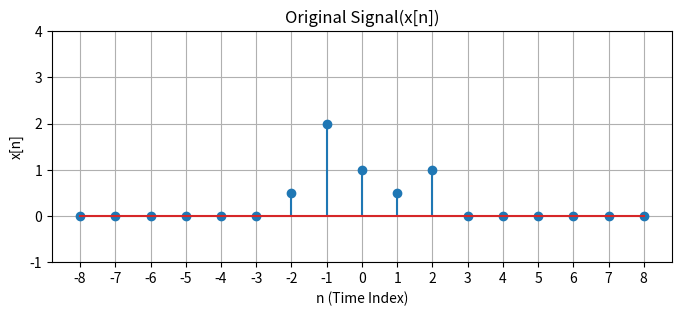

The matplotlib source for this figure: (Note: this script raises an exception after producing the figure.)
import numpy as np
import matplotlib.pyplot as plt
from typing import Tuple

INF = 8

def plot(
        signal, 
        title=None, 
        y_range=(-1, 3), 
        figsize = (8, 3),
        x_label='n (Time Index)',
        y_label='x[n]',
        saveTo=None
    ):
    plt.figure(figsize=figsize)
    plt.xticks(np.arange(-INF, INF + 1, 1))
    
    y_range = (y_range[0], max(np.max(signal), y_range[1]) + 1)
    # set y range of 
    plt.ylim(*y_range)
    plt.stem(np.arange(-INF, INF + 1, 1), signal)
    plt.title(title)
    plt.xlabel(x_label)
    plt.ylabel(y_label)
    plt.grid(True)
    if saveTo is not None:
        plt.savefig(saveTo)
    # plt.show()

def init_signal():
    return np.zeros(2 * INF + 1)


def time_reverse_signal(x : np.ndarray) -> np.ndarray:
    # implement this function
    x_modified=x[::-1]
    return x_modified
    None

def odd_even_decomposition(x : np.ndarray)->Tuple[np.ndarray, np.ndarray]:
    # implement this function
    # you can return 2 values from function in the following way
    # return value1, value2
    n=len(x)
    even_part=np.zeros(n)
    odd_part=np.zeros(n)
    # for i in range(len(x)):
    #     even_part[i]=(x[i]+x[-i-1])/2
    #     odd_part[i]=(x[i]-x[-i-1])/2
    # return odd_part,even_part
    even_part=0.5*(x[::1]+x[::-1])
    odd_part=0.5*(x[::1]-x[::-1])
    return odd_part,even_part
    None

def main():
    img_root_path = '/Users/<user>/VSCODE/Web_Development'
    signal = init_signal()
    signal[INF] = 1
    signal[INF+1] = .5
    signal[INF-1] = 2
    signal[INF + 2] = 1
    signal[INF - 2] = .5

    plot(signal, title='Original Signal(x[n])', saveTo=f'{img_root_path}/x[n].png')
    reversed = time_reverse_signal(signal)
    plot(reversed, title='x[-n]', saveTo=f'{img_root_path}/x[-n].png')
    plot(time_reverse_signal(reversed), title='x[-(-n)]', saveTo=f'{img_root_path}/x[-(-n)].png')
    odd_signal, even_signal = odd_even_decomposition(signal)
    plot(odd_signal, title='Odd Signal(x[n])', saveTo=f'{img_root_path}/x_odd[n].png')
    plot(even_signal, title='Even Signal(x[n])', saveTo=f'{img_root_path}/x_even[n].png')


main()